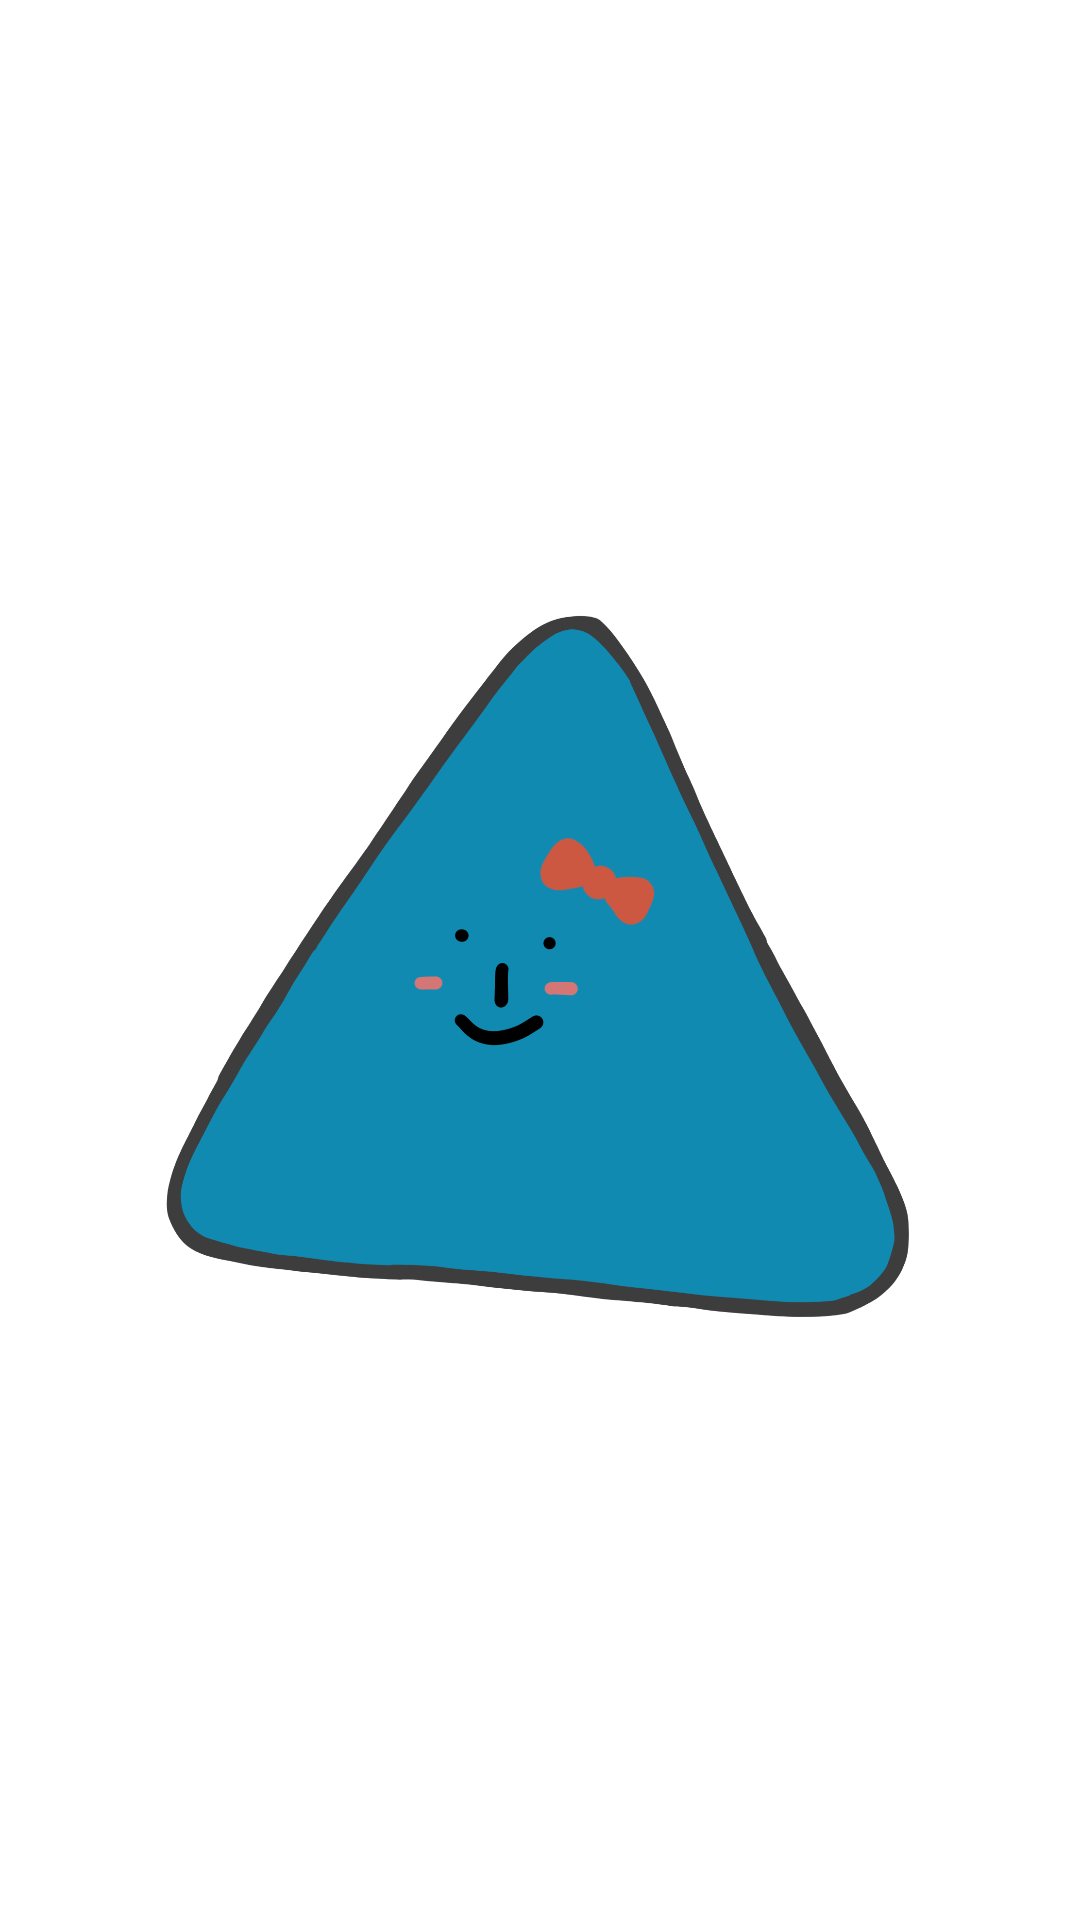

The Android layout XML behind this screen, and the referenced resources:
<!-- AndroidManifest.xml: application theme Theme.MyApplication -->
<!-- res/layout/user_character.xml -->
<?xml version="1.0" encoding="utf-8"?>
<androidx.constraintlayout.widget.ConstraintLayout xmlns:android="http://schemas.android.com/apk/res/android"
    xmlns:app="http://schemas.android.com/apk/res-auto"
    android:layout_width="match_parent"
    android:layout_height="match_parent">

    <ImageView
        android:id="@+id/body"
        android:layout_width="match_parent"
        android:layout_height="0dp"
        app:layout_constraintDimensionRatio="1"
        app:layout_constraintHeight_percent="0.6"
        app:layout_constraintTop_toTopOf="parent"
        app:layout_constraintBottom_toBottomOf="parent"
        app:layout_constraintLeft_toLeftOf="parent"
        app:layout_constraintRight_toRightOf="parent"
        app:layout_constraintVertical_bias="0.5"
        android:src="@drawable/body_shape_triangle"/>

    <ImageView
        android:id="@+id/body_boundary"
        android:layout_width="match_parent"
        android:layout_height="0dp"
        app:layout_constraintDimensionRatio="1"
        app:layout_constraintHeight_percent="0.6"
        app:layout_constraintTop_toTopOf="parent"
        app:layout_constraintBottom_toBottomOf="parent"
        app:layout_constraintLeft_toLeftOf="parent"
        app:layout_constraintRight_toRightOf="parent"
        app:layout_constraintVertical_bias="0.5"
        android:src="@drawable/body_shape_triangle_boundary"/>

    <ImageView
        android:id="@+id/face"
        android:layout_width="match_parent"
        android:layout_height="0dp"
        app:layout_constraintDimensionRatio="1"
        app:layout_constraintHeight_percent="0.6"
        app:layout_constraintTop_toTopOf="parent"
        app:layout_constraintBottom_toBottomOf="parent"
        app:layout_constraintLeft_toLeftOf="parent"
        app:layout_constraintRight_toRightOf="parent"
        app:layout_constraintVertical_bias="0.5"
        android:src="@drawable/face_traingle"/>

    <ImageView
        android:id="@+id/blush"
        android:layout_width="match_parent"
        android:layout_height="0dp"
        app:layout_constraintDimensionRatio="1"
        app:layout_constraintHeight_percent="0.6"
        app:layout_constraintTop_toTopOf="parent"
        app:layout_constraintBottom_toBottomOf="parent"
        app:layout_constraintLeft_toLeftOf="parent"
        app:layout_constraintRight_toRightOf="parent"
        app:layout_constraintVertical_bias="0.5"
        android:src="@drawable/blush_triangle"/>

    <ImageView
        android:id="@+id/item"
        android:layout_width="match_parent"
        android:layout_height="0dp"
        app:layout_constraintDimensionRatio="1"
        app:layout_constraintHeight_percent="0.6"
        app:layout_constraintTop_toTopOf="parent"
        app:layout_constraintBottom_toBottomOf="parent"
        app:layout_constraintLeft_toLeftOf="parent"
        app:layout_constraintRight_toRightOf="parent"
        app:layout_constraintVertical_bias="0.5"
        android:src="@drawable/item_ribbon_triangle"/>


</androidx.constraintlayout.widget.ConstraintLayout>
<!-- resources referenced by this layout -->
<resources>
  <!-- drawable blush_triangle: png bitmap (drawable-xxxhdpi, 69136 bytes) -->
  <!-- drawable body_shape_triangle: png bitmap (drawable-xxxhdpi, 195879 bytes) -->
  <!-- drawable body_shape_triangle_boundary: png bitmap (drawable-xxxhdpi, 161666 bytes) -->
  <!-- drawable face_traingle: png bitmap (drawable-xxxhdpi, 72017 bytes) -->
  <!-- drawable item_ribbon_triangle: png bitmap (drawable-xxxhdpi, 79687 bytes) -->
  <style name="Theme.MyApplication" parent="Theme.MaterialComponents.DayNight.DarkActionBar">
          
          <item name="colorPrimary">@color/khaki</item>
          <item name="colorPrimaryVariant">@color/light_khaki</item>
          <item name="colorOnPrimary">@color/white</item>
          
          <item name="colorSecondary">@color/khaki</item>
          <item name="colorSecondaryVariant">@color/light_khaki</item>
          <item name="colorOnSecondary">@color/black</item>
          
          <item name="android:statusBarColor" tools:targetApi="l">?attr/colorPrimaryVariant</item>
          
  
          <item name="android:buttonStyle">@style/customButtonFontStyle</item>
          <item name="android:editTextStyle">@style/customEditTextFontStyle</item>
          <item name="android:radioButtonStyle">@style/customRadioButtonFontStyle</item>
          <item name="android:checkboxStyle">@style/customCheckboxFontStyle</item>
          <item name="android:windowIsTranslucent">true</item>
          <item name="windowActionBar">false</item>
          <item name="windowNoTitle">true</item>
  
      </style>
  <color name="khaki">#a5a58d</color>
  <color name="light_khaki">#b7b7a4</color>
  <color name="white">#FFFFFFFF</color>
  <color name="black">#FF000000</color>
  <style name="customButtonFontStyle" parent="@android:style/Widget.DeviceDefault.Button.Borderless">
          <item name="android:fontFamily">@font/babymind</item>
      </style>
  <style name="customEditTextFontStyle" parent="@android:style/Widget.DeviceDefault.EditText">
          <item name="android:fontFamily">@font/babymind</item>
      </style>
  <style name="customRadioButtonFontStyle" parent="@android:style/Widget.DeviceDefault.CompoundButton.RadioButton">
          <item name="android:fontFamily">@font/babymind</item>
      </style>
  <style name="customCheckboxFontStyle" parent="@android:style/Widget.DeviceDefault.CompoundButton.CheckBox">
          <item name="android:fontFamily">@font/babymind</item>
      </style>
</resources>
